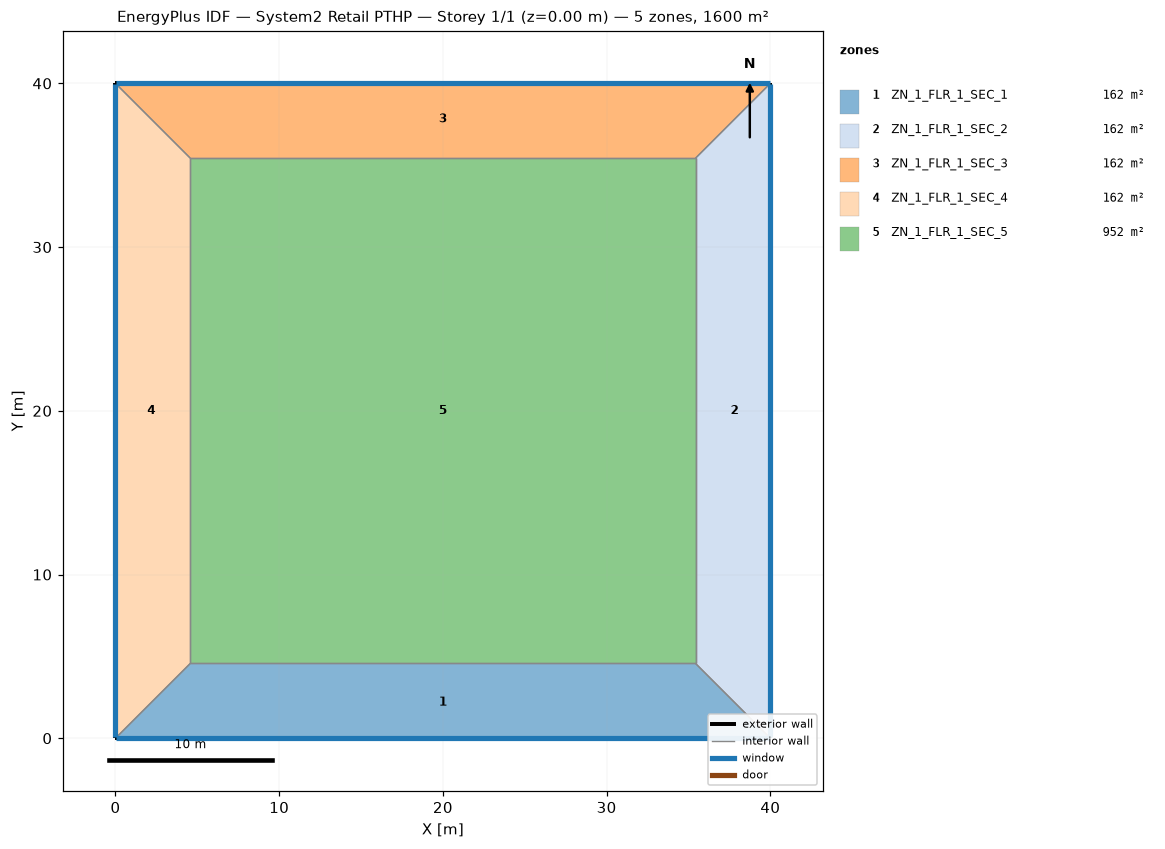
=== STOREY PLAN SPEC (per zone: floor XY polygon, exterior-wall plan segments, windows/doors) ===
zone 1: ZN_1_FLR_1_SEC_1  (161.9 m²)
  floor: (4.57, 4.57) (35.43, 4.57) (40.00, 0.00) (0.00, 0.00)
  exterior wall: (0.00, 0.00) – (40.00, 0.00)  [40.0 m]
    window: (0.05, 0.00) – (39.95, 0.00)  [60.8 m²]
  interior walls: 3
zone 2: ZN_1_FLR_1_SEC_2  (161.9 m²)
  floor: (35.43, 4.57) (35.43, 35.43) (40.00, 40.00) (40.00, 0.00)
  exterior wall: (40.00, 0.00) – (40.00, 40.00)  [40.0 m]
    window: (40.00, 0.05) – (40.00, 39.95)  [60.8 m²]
  interior walls: 3
zone 3: ZN_1_FLR_1_SEC_3  (161.9 m²)
  floor: (0.00, 40.00) (40.00, 40.00) (35.43, 35.43) (4.57, 35.43)
  exterior wall: (40.00, 40.00) – (0.00, 40.00)  [40.0 m]
    window: (39.95, 40.00) – (0.05, 40.00)  [60.8 m²]
  interior walls: 3
zone 4: ZN_1_FLR_1_SEC_4  (161.9 m²)
  floor: (0.00, 40.00) (4.57, 35.43) (4.57, 4.57) (0.00, 0.00)
  exterior wall: (0.00, 40.00) – (0.00, 0.00)  [40.0 m]
    window: (0.00, 39.95) – (0.00, 0.05)  [60.8 m²]
  interior walls: 3
zone 5: ZN_1_FLR_1_SEC_5  (952.3 m²)
  floor: (4.57, 35.43) (35.43, 35.43) (35.43, 4.57) (4.57, 4.57)
  interior walls: 4

=== DERIVED (storey summary) ===
Building: System2 Retail PTHP
Storey: 1 of 1  (floor level z = 0.00 m)
Storey gross floor area: 1600.0 m²
Zones on this storey: 5
  - ZN_1_FLR_1_SEC_1: floor 161.9 m²; exterior wall 40.0 m (152.0 m²); 1 window(s) 60.8 m²; WWR 40.0%
  - ZN_1_FLR_1_SEC_2: floor 161.9 m²; exterior wall 40.0 m (152.0 m²); 1 window(s) 60.8 m²; WWR 40.0%
  - ZN_1_FLR_1_SEC_3: floor 161.9 m²; exterior wall 40.0 m (152.0 m²); 1 window(s) 60.8 m²; WWR 40.0%
  - ZN_1_FLR_1_SEC_4: floor 161.9 m²; exterior wall 40.0 m (152.0 m²); 1 window(s) 60.8 m²; WWR 40.0%
  - ZN_1_FLR_1_SEC_5: floor 952.3 m²
Zone adjacency (shared interzone walls):
  - ZN_1_FLR_1_SEC_1 ↔ ZN_1_FLR_1_SEC_2
  - ZN_1_FLR_1_SEC_1 ↔ ZN_1_FLR_1_SEC_4
  - ZN_1_FLR_1_SEC_1 ↔ ZN_1_FLR_1_SEC_5
  - ZN_1_FLR_1_SEC_2 ↔ ZN_1_FLR_1_SEC_3
  - ZN_1_FLR_1_SEC_2 ↔ ZN_1_FLR_1_SEC_5
  - ZN_1_FLR_1_SEC_3 ↔ ZN_1_FLR_1_SEC_4
  - ZN_1_FLR_1_SEC_3 ↔ ZN_1_FLR_1_SEC_5
  - ZN_1_FLR_1_SEC_4 ↔ ZN_1_FLR_1_SEC_5